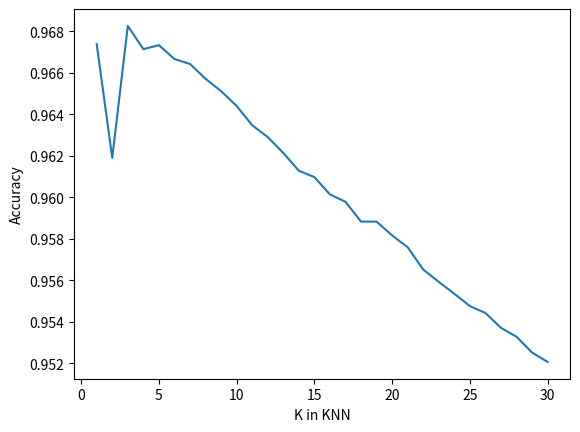

Reproduce this figure in Python.
import matplotlib.pyplot as plt

scores = [0.96738095, 0.96190476, 0.9682619, 0.96714286, 0.96733333, 0.96666667,
            0.96642857, 0.96571429, 0.96511905, 0.96440476, 0.96347619, 0.96290476,
            0.96214286, 0.96128571, 0.96097619, 0.96014286, 0.95978571, 0.95883333,
            0.95883333, 0.95816667, 0.95759524, 0.95652381, 0.95592857, 0.95535714,
            0.9547619, 0.95442857, 0.95371429, 0.95328571, 0.95252381, 0.95207143]
k = range(1, 31)

plt.plot(k, scores)
plt.xlabel("K in KNN")
plt.ylabel("Accuracy")
plt.savefig('knn.png')
